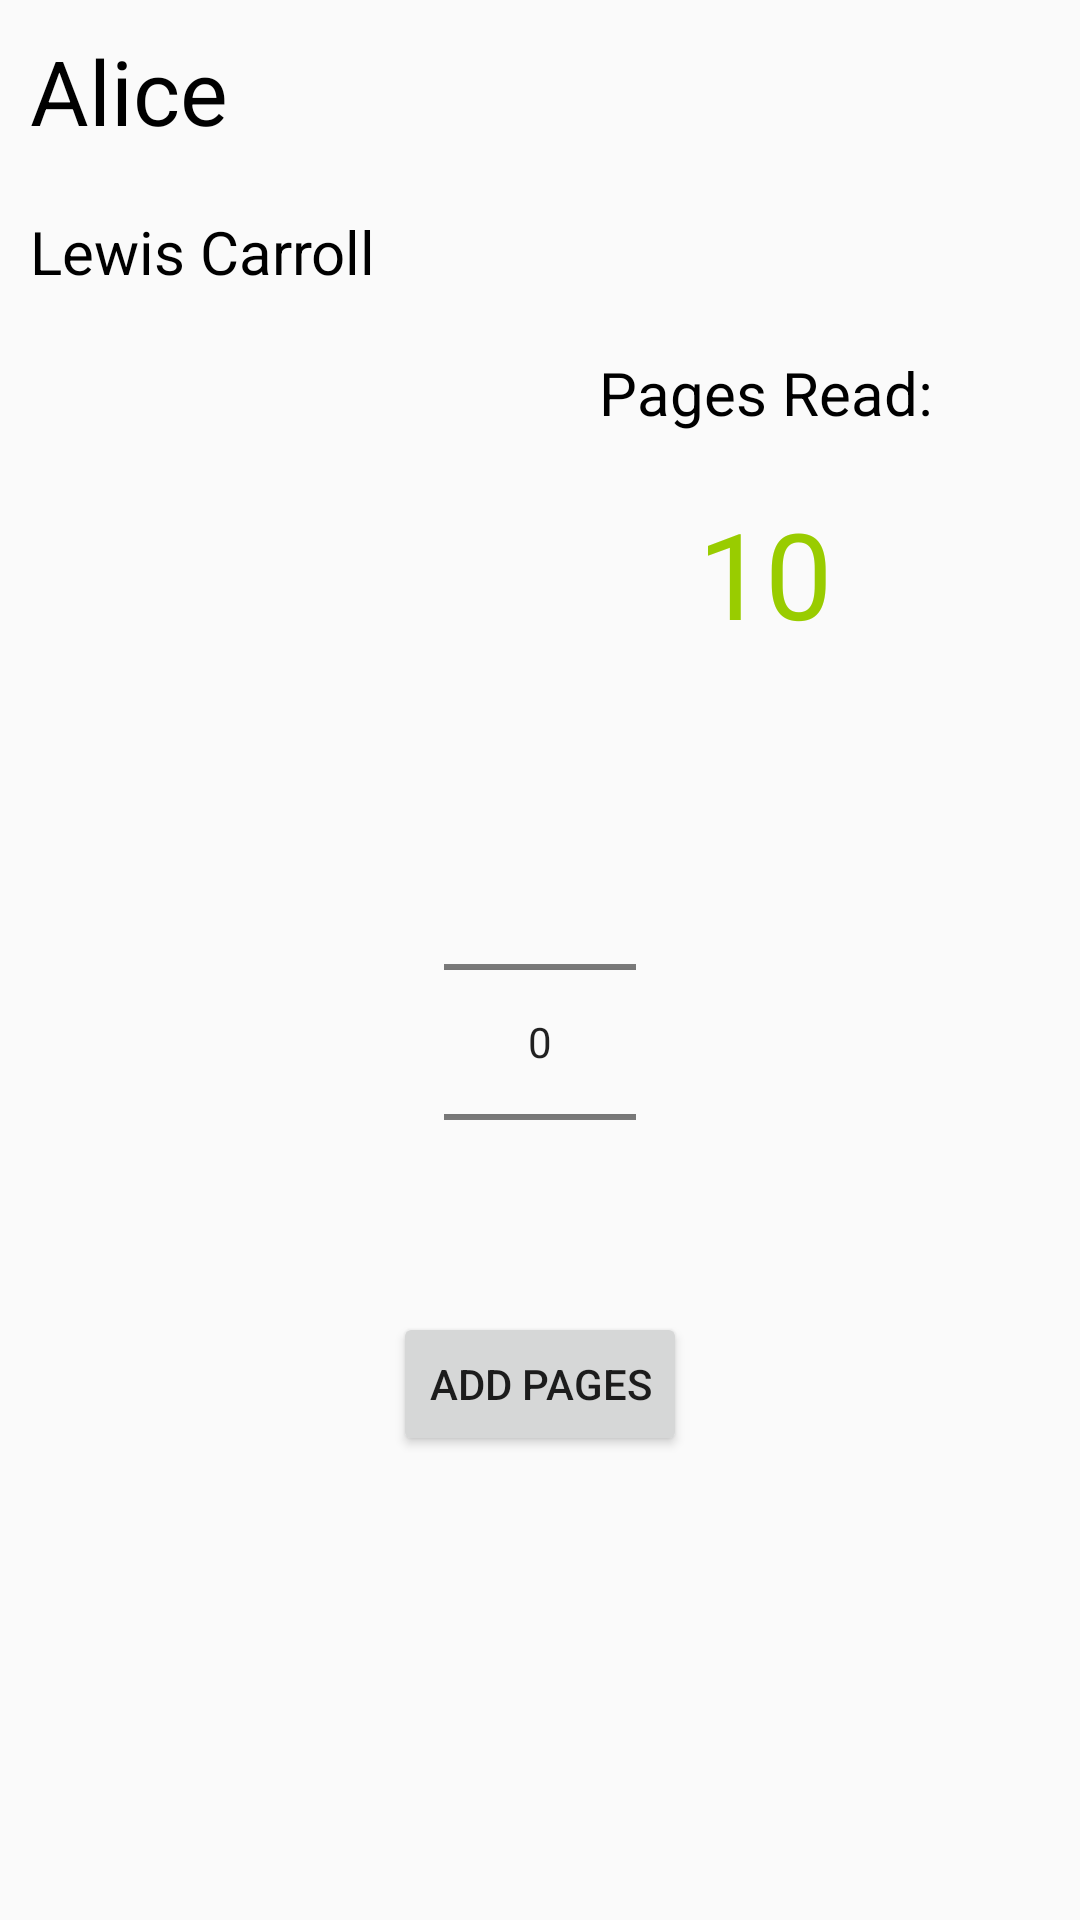

Layout XML and referenced resources for this Android screen:
<!-- AndroidManifest.xml: application theme AppTheme -->
<!-- res/layout/content_book_detail.xml -->
<?xml version="1.0" encoding="utf-8"?>
<RelativeLayout xmlns:android="http://schemas.android.com/apk/res/android"
    xmlns:app="http://schemas.android.com/apk/res-auto"
    xmlns:tools="http://schemas.android.com/tools"
    android:layout_width="match_parent"
    android:layout_height="match_parent"
    app:layout_behavior="@string/appbar_scrolling_view_behavior"
    tools:context=".BookDetail"
    tools:showIn="@layout/activity_book_detail">


    <TextView
        android:id="@+id/TextView_title"
        android:layout_width="match_parent"
        android:layout_height="wrap_content"
        android:layout_margin="10dp"
        android:text="Alice "
        android:textColor="@android:color/black"
        android:textSize="30dp"
        />
    <TextView
        android:id="@+id/TextView_author"
        android:layout_width="match_parent"
        android:layout_height="wrap_content"
        android:layout_below="@+id/TextView_title"
        android:layout_margin="10dp"
        android:text="Lewis Carroll"
        android:textColor="@android:color/black"
        android:textSize="20dp"
        />
    <TextView
        android:id="@+id/TextView_pages_read_tag"
        android:layout_width="match_parent"
        android:layout_height="wrap_content"
        android:layout_below="@+id/TextView_author"
        android:layout_margin="10dp"
        android:layout_toRightOf="@+id/book_image"
        android:text="Pages Read:"
        android:textAlignment="center"
        android:textColor="@android:color/black"
        android:textSize="20dp"
        />
    <TextView
        android:id="@+id/TextView_pages_read"
        android:layout_width="match_parent"
        android:layout_height="wrap_content"
        android:layout_below="@id/TextView_pages_read_tag"
        android:layout_margin="10dp"
        android:layout_toRightOf="@+id/book_image"
        android:text="10"
        android:textAlignment="center"
        android:textColor="@android:color/holo_green_light"
        android:textSize="40dp"
        />

    <ImageView
        android:id="@+id/book_image"
        android:layout_width="150dp"
        android:layout_height="150dp"
        android:layout_below="@+id/TextView_author"
        android:layout_gravity="left"
        android:src="@drawable/alice"

        />


    <NumberPicker
        android:layout_width="wrap_content"
        android:layout_height="wrap_content"
        android:id="@+id/input_number_picker"
        android:layout_below="@+id/book_image"
        android:layout_centerHorizontal="true">



    </NumberPicker>
    <Button
        android:id="@+id/btn_add_pages"
        android:layout_width="wrap_content"
        android:layout_height="wrap_content"
        android:layout_below="@+id/input_number_picker"
        android:layout_centerHorizontal="true"
        android:text="Add pages"
        />

    />
</RelativeLayout>
<!-- res/layout/activity_book_detail.xml (included above) -->
<?xml version="1.0" encoding="utf-8"?>
<android.support.design.widget.CoordinatorLayout xmlns:android="http://schemas.android.com/apk/res/android"
    xmlns:app="http://schemas.android.com/apk/res-auto"
    xmlns:tools="http://schemas.android.com/tools"
    android:layout_width="match_parent"
    android:layout_height="match_parent"
    tools:context=".BookDetail">

    <android.support.design.widget.AppBarLayout
        android:layout_width="match_parent"
        android:layout_height="wrap_content"
        android:theme="@style/AppTheme.AppBarOverlay">

        <android.support.v7.widget.Toolbar
            android:id="@+id/toolbar"
            android:layout_width="match_parent"
            android:layout_height="?attr/actionBarSize"
            android:background="?attr/colorPrimary"
            app:popupTheme="@style/AppTheme.PopupOverlay" />

    </android.support.design.widget.AppBarLayout>

    <include layout="@layout/content_book_detail" />

    <android.support.design.widget.FloatingActionButton
        android:id="@+id/fab"
        android:layout_width="wrap_content"
        android:layout_height="wrap_content"
        android:layout_gravity="bottom|end"
        android:layout_margin="@dimen/fab_margin"
        app:srcCompat="@android:drawable/ic_dialog_email" />

</android.support.design.widget.CoordinatorLayout>
<!-- resources referenced by this layout -->
<resources>
  <style name="AppTheme.AppBarOverlay" parent="ThemeOverlay.AppCompat.Dark.ActionBar" />
  <style name="AppTheme.PopupOverlay" parent="ThemeOverlay.AppCompat.Light" />
  <style name="AppTheme" parent="Theme.AppCompat.Light.DarkActionBar">
          
          
          <item name="colorPrimary">@android:color/holo_orange_dark</item>
          <item name="colorPrimaryDark">@color/colorPrimaryDark</item>
          <item name="colorAccent">@color/colorAccent</item>
      </style>
  <color name="colorPrimaryDark">#303F9F</color>
  <color name="colorAccent">#FF4081</color>
</resources>
